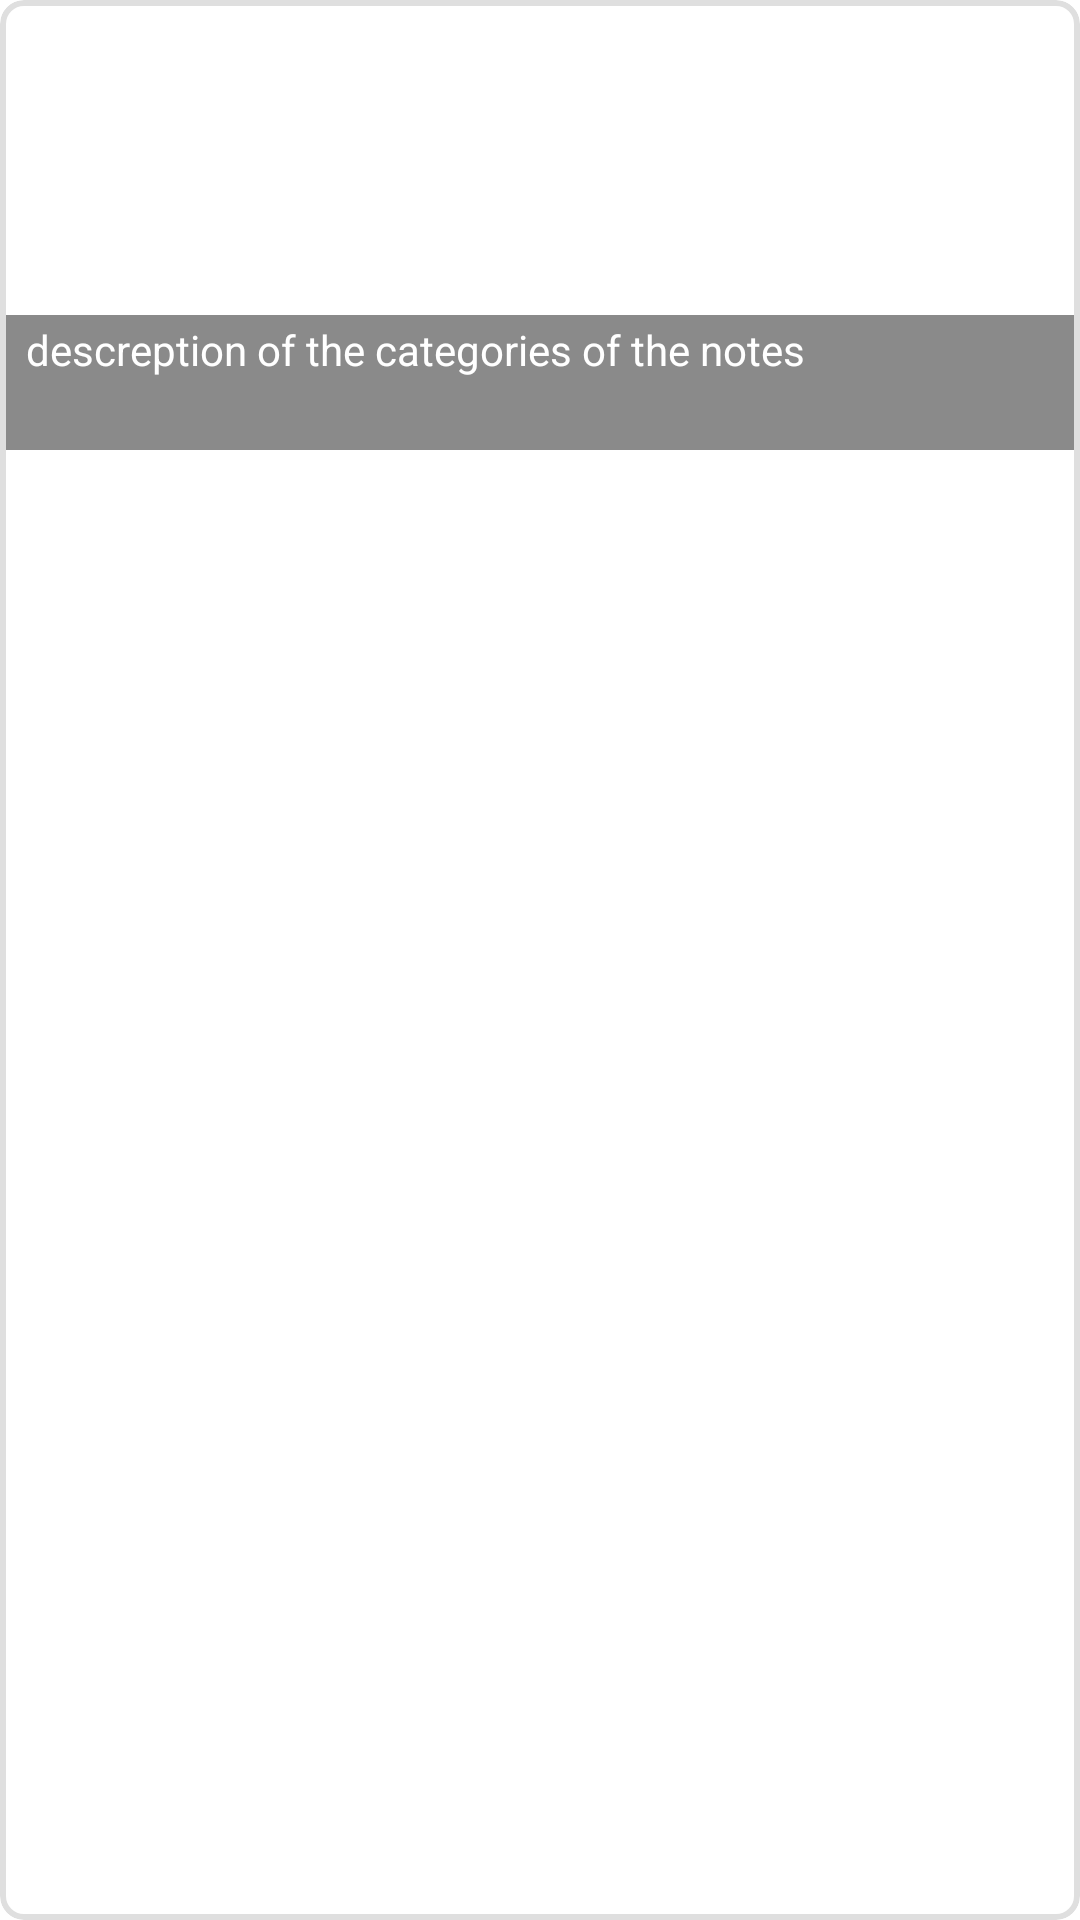

Here is an Android app screen rendered from its layout file. Give the layout XML and the strings, colors and styles it references.
<!-- AndroidManifest.xml: application theme Theme.Notes_app -->
<!-- res/layout/holder_category.xml -->
<?xml version="1.0" encoding="utf-8"?>
<com.google.android.material.card.MaterialCardView xmlns:android="http://schemas.android.com/apk/res/android"
    xmlns:app="http://schemas.android.com/apk/res-auto"
    xmlns:tools="http://schemas.android.com/tools"
    android:layout_width="200dp"
    android:layout_height="wrap_content"
    app:strokeWidth="2dp"
    app:strokeColor="@color/gray2"
    app:cardElevation="0dp"
    app:cardCornerRadius="8dp">

    <androidx.constraintlayout.widget.ConstraintLayout
        android:layout_width="match_parent"
        android:layout_height="150dp"
        android:layout_gravity="center_horizontal">

        <com.google.android.material.imageview.ShapeableImageView
            android:id="@+id/categoryHolder_logo"
            android:layout_width="match_parent"
            android:layout_height="match_parent"
            android:scaleType="centerCrop"
            android:src="@drawable/c6"
            app:layout_constraintBottom_toBottomOf="parent"
            app:layout_constraintEnd_toEndOf="parent"
            app:layout_constraintStart_toStartOf="parent"
            app:layout_constraintTop_toTopOf="parent" />



        <androidx.constraintlayout.widget.ConstraintLayout
            android:layout_width="match_parent"
            android:layout_height="45dp"
            android:background="#75000000"

            app:layout_constraintBottom_toBottomOf="parent"
            app:layout_constraintEnd_toEndOf="parent"
            app:layout_constraintHorizontal_bias="0.0"
            app:layout_constraintStart_toStartOf="parent">

            <TextView
                android:id="@+id/categoryHolder_description"
                android:layout_width="wrap_content"
                android:layout_height="wrap_content"
                android:paddingStart="5dp"
                android:paddingTop="2dp"
                android:paddingEnd="2dp"

                android:ellipsize="end"
                android:maxLines="2"
                android:text="descreption of the categories of the notes"
                android:textSize="14dp"
                android:textColor="@color/white"

                app:layout_constraintEnd_toEndOf="parent"
                app:layout_constraintHorizontal_bias="0.04"
                app:layout_constraintStart_toStartOf="parent"
                app:layout_constraintTop_toTopOf="parent" />


        </androidx.constraintlayout.widget.ConstraintLayout>

        <TextView
            android:id="@+id/categoryHolder_name"
            android:layout_width="0dp"
            android:layout_height="wrap_content"
            android:layout_marginStart="5dp"
            android:ellipsize="middle"
            android:maxLines="1"
            android:paddingStart="5dp"
            android:text="category's name"
            android:textColor="@color/gray8"
            android:textSize="14dp"
            app:layout_constraintStart_toEndOf="@+id/categoryHolder_logo"
            app:layout_constraintTop_toTopOf="parent" />


    </androidx.constraintlayout.widget.ConstraintLayout>

</com.google.android.material.card.MaterialCardView>
<!-- resources referenced by this layout -->
<resources>
  <color name="gray2">#DFDFDF</color>
  <color name="gray8">#707070</color>
  <color name="white">#FFFFFF</color>
  <style name="img_20percent_radius">
          <item name="cornerFamily">rounded</item>
          <item name="cornerSize">20%</item>
      </style>
  <style name="Theme.Notes_app" parent="Theme.MaterialComponents.DayNight.NoActionBar">
          
          <item name="colorPrimary">@color/purple_500</item>
          <item name="colorPrimaryVariant">@color/purple_700</item>
          <item name="colorOnPrimary">@color/white</item>
          
          <item name="colorSecondary">@color/teal_200</item>
          <item name="colorSecondaryVariant">@color/teal_700</item>
          <item name="colorOnSecondary">@color/black</item>
          
          <item name="android:statusBarColor">?attr/colorPrimaryVariant</item>
          
      </style>
  <color name="purple_500">#6200EE</color>
  <color name="purple_700">#3700B3</color>
  <color name="teal_200">#03DAC5</color>
  <color name="teal_700">#018786</color>
  <color name="black">#000000</color>
</resources>
